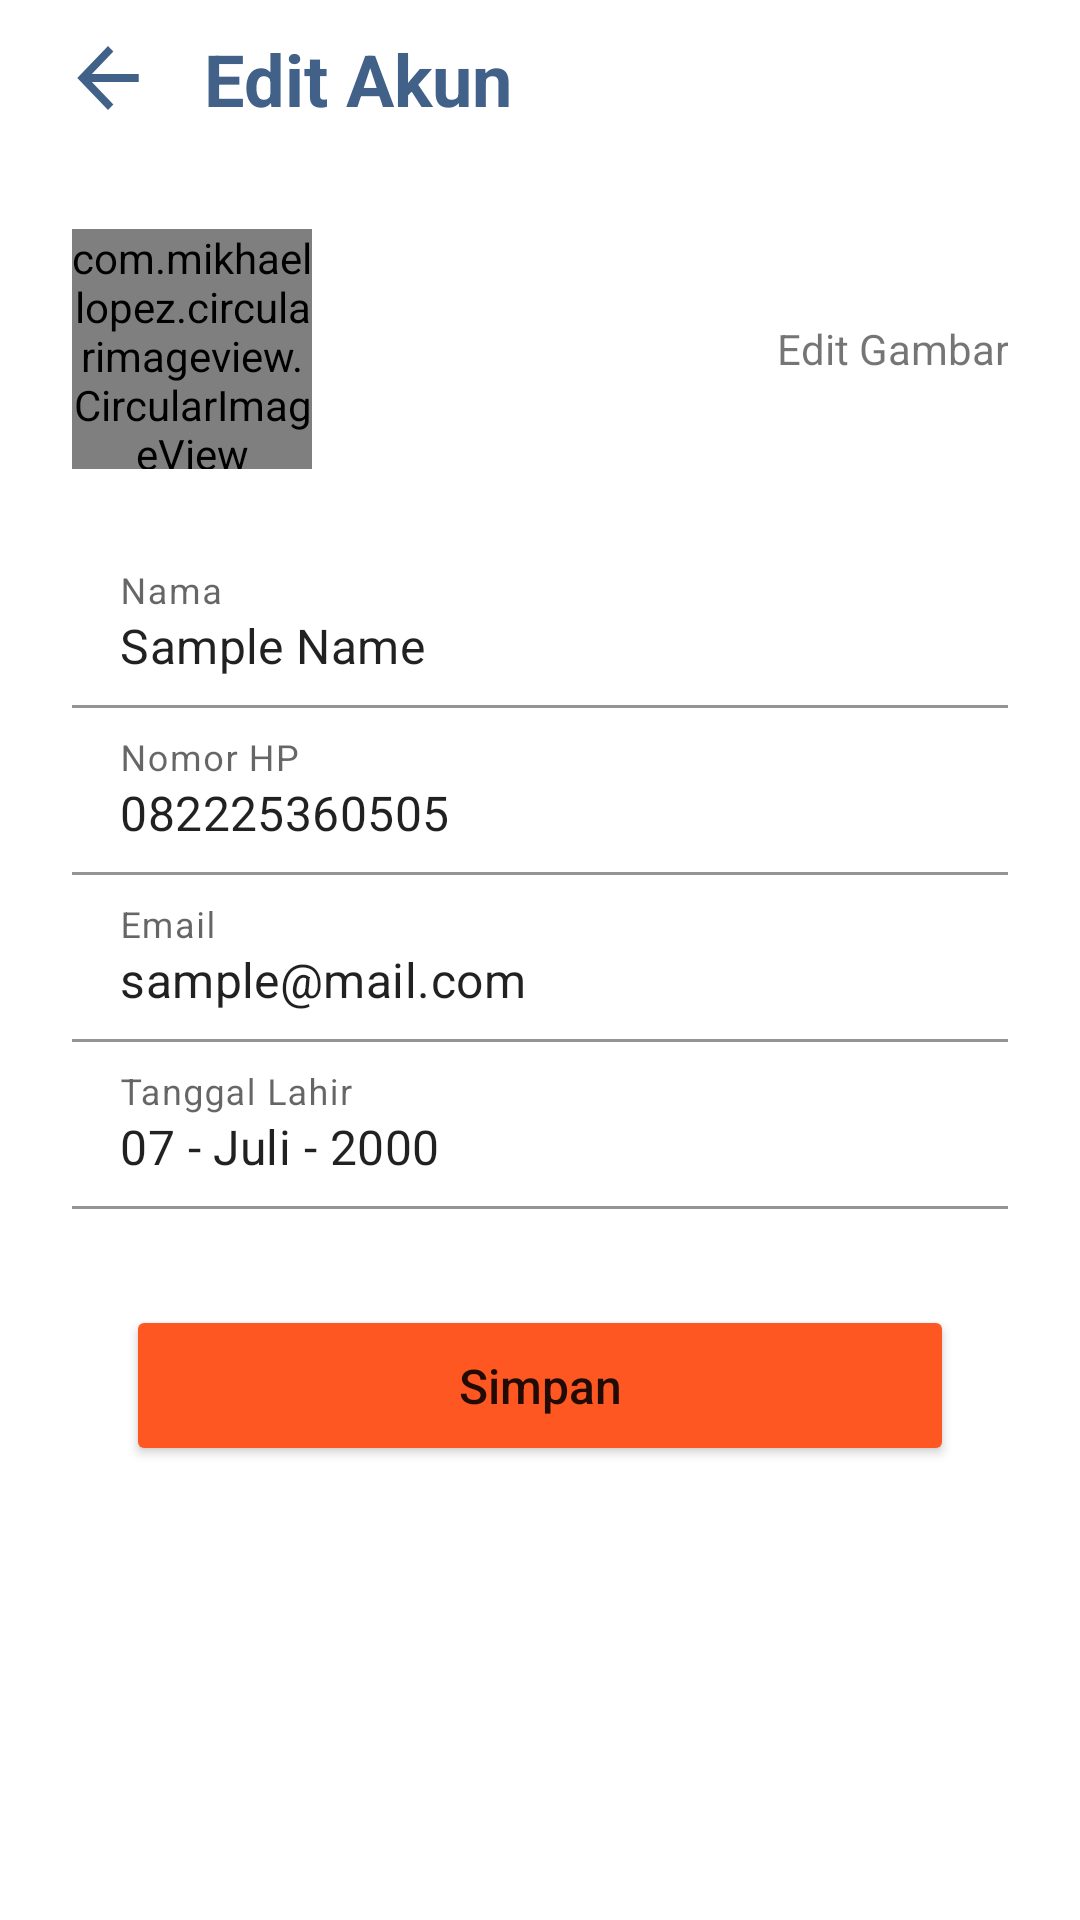

Layout XML and referenced resources for this Android screen:
<!-- AndroidManifest.xml: application theme Theme.Trashure -->
<!-- res/layout/activity_edit_akun.xml -->
<?xml version="1.0" encoding="utf-8"?>
<androidx.constraintlayout.widget.ConstraintLayout xmlns:android="http://schemas.android.com/apk/res/android"
    xmlns:app="http://schemas.android.com/apk/res-auto"
    xmlns:tools="http://schemas.android.com/tools"
    android:layout_width="match_parent"
    android:layout_height="match_parent"
    tools:context=".EditAkunActivity">

    <LinearLayout
        android:layout_width="match_parent"
        android:layout_height="match_parent"
        android:orientation="vertical">

        <RelativeLayout
            android:id="@+id/homeTopNav"
            android:layout_width="match_parent"
            android:layout_height="wrap_content"
            android:paddingHorizontal="10dp"
            android:paddingVertical="10dp">

            <TextView
                android:layout_width="wrap_content"
                android:layout_height="wrap_content"
                android:layout_centerVertical="true"
                android:layout_marginHorizontal="10dp"
                android:drawableStart="@drawable/ic_back_button"
                android:drawablePadding="16dp"
                android:text="Edit Akun"
                android:textColor="@color/blue_accent"
                android:textSize="24sp"
                android:textStyle="bold" />

        </RelativeLayout>

        <LinearLayout
            android:layout_width="match_parent"
            android:layout_height="wrap_content"
            android:orientation="horizontal"
            android:padding="24dp">

            <com.mikhaellopez.circularimageview.CircularImageView
                android:id="@+id/imageEditAkun"
                android:layout_width="80dp"
                android:layout_height="80dp"
                android:src="@drawable/stock_profile_picture" />

            <TextView
                android:id="@+id/tvEditAkunGambar"
                android:layout_width="match_parent"
                android:layout_height="wrap_content"
                android:layout_gravity="center_vertical|end"
                android:text="Edit Gambar"
                android:textAlignment="textEnd" />

        </LinearLayout>

        <com.google.android.material.textfield.TextInputLayout
            android:id="@+id/textLayoutNamaEditAkun"
            android:layout_width="match_parent"
            android:layout_height="wrap_content"
            android:paddingHorizontal="24dp">

            <com.google.android.material.textfield.TextInputEditText
                android:id="@+id/editTextNamaEditAkun"
                android:layout_width="match_parent"
                android:layout_height="wrap_content"
                android:background="@color/white"
                android:hint="Nama"
                android:text="Sample Name" />

        </com.google.android.material.textfield.TextInputLayout>

        <com.google.android.material.textfield.TextInputLayout
            android:id="@+id/textLayoutHpEditAkun"
            android:layout_width="match_parent"
            android:layout_height="wrap_content"
            android:paddingHorizontal="24dp">

            <com.google.android.material.textfield.TextInputEditText
                android:id="@+id/editTextHpEditAkun"
                android:layout_width="match_parent"
                android:layout_height="wrap_content"
                android:background="@color/white"
                android:hint="Nomor HP"
                android:text="082225360505" />

        </com.google.android.material.textfield.TextInputLayout>

        <com.google.android.material.textfield.TextInputLayout
            android:id="@+id/textLayoutEmailEditAkun"
            android:layout_width="match_parent"
            android:layout_height="wrap_content"
            android:paddingHorizontal="24dp">

            <com.google.android.material.textfield.TextInputEditText
                android:id="@+id/editTextEmailEditAkun"
                android:layout_width="match_parent"
                android:layout_height="wrap_content"
                android:background="@color/white"
                android:hint="Email"
                android:text="sample@mail.com" />

        </com.google.android.material.textfield.TextInputLayout>

        <com.google.android.material.textfield.TextInputLayout
            android:id="@+id/textLayoutLahirEditAkun"
            android:layout_width="match_parent"
            android:layout_height="wrap_content"
            android:paddingHorizontal="24dp">

            <com.google.android.material.textfield.TextInputEditText
                android:id="@+id/editTextLahirEditAkun"
                android:layout_width="match_parent"
                android:layout_height="wrap_content"
                android:background="@color/white"
                android:hint="Tanggal Lahir"
                android:text="07 - Juli - 2000" />

        </com.google.android.material.textfield.TextInputLayout>

        <Button
            android:id="@+id/akunButtonKeluar"
            android:layout_width="match_parent"
            android:layout_height="wrap_content"
            android:layout_marginVertical="32dp"
            android:layout_marginHorizontal="42dp"
            android:backgroundTint="@color/orange_accent"
            android:paddingVertical="16dp"
            android:text="Simpan"
            android:textAllCaps="false"
            android:textSize="16sp" />

    </LinearLayout>

</androidx.constraintlayout.widget.ConstraintLayout>
<!-- resources referenced by this layout -->
<resources>
  <color name="blue_accent">#416188</color>
  <color name="orange_accent">#FF5722</color>
  <color name="white">#FFFFFFFF</color>
  <!-- drawable ic_back_button (drawable) -->
  <vector xmlns:android="http://schemas.android.com/apk/res/android"
      android:width="32dp"
      android:height="32dp"
      android:viewportWidth="32"
      android:viewportHeight="32">
    <path
        android:pathData="M26.24,14.6667H10.624L17.792,7.2L16,5.3333L5.76,16L16,26.6667L17.792,24.8L10.624,17.3333H26.24V14.6667Z"
        android:fillColor="#416188"
        android:fillType="evenOdd"/>
  </vector>
  <style name="Theme.Trashure" parent="Theme.MaterialComponents.DayNight.NoActionBar">
          
          <item name="colorPrimary">@color/purple_500</item>
          <item name="colorPrimaryVariant">@color/purple_700</item>
          <item name="colorOnPrimary">@color/white</item>
          
          <item name="colorSecondary">@color/teal_200</item>
          <item name="colorSecondaryVariant">@color/teal_700</item>
          <item name="colorOnSecondary">@color/black</item>
          
          <item name="android:statusBarColor" tools:targetApi="l">?attr/colorPrimaryVariant</item>
          
          <item name="android:windowTranslucentStatus">true</item>
          <item name="android:windowTranslucentNavigation">true</item>
      </style>
  <color name="purple_500">#FF6200EE</color>
  <color name="purple_700">#FF3700B3</color>
  <color name="teal_200">#FF03DAC5</color>
  <color name="teal_700">#FF018786</color>
  <color name="black">#FF000000</color>
</resources>
